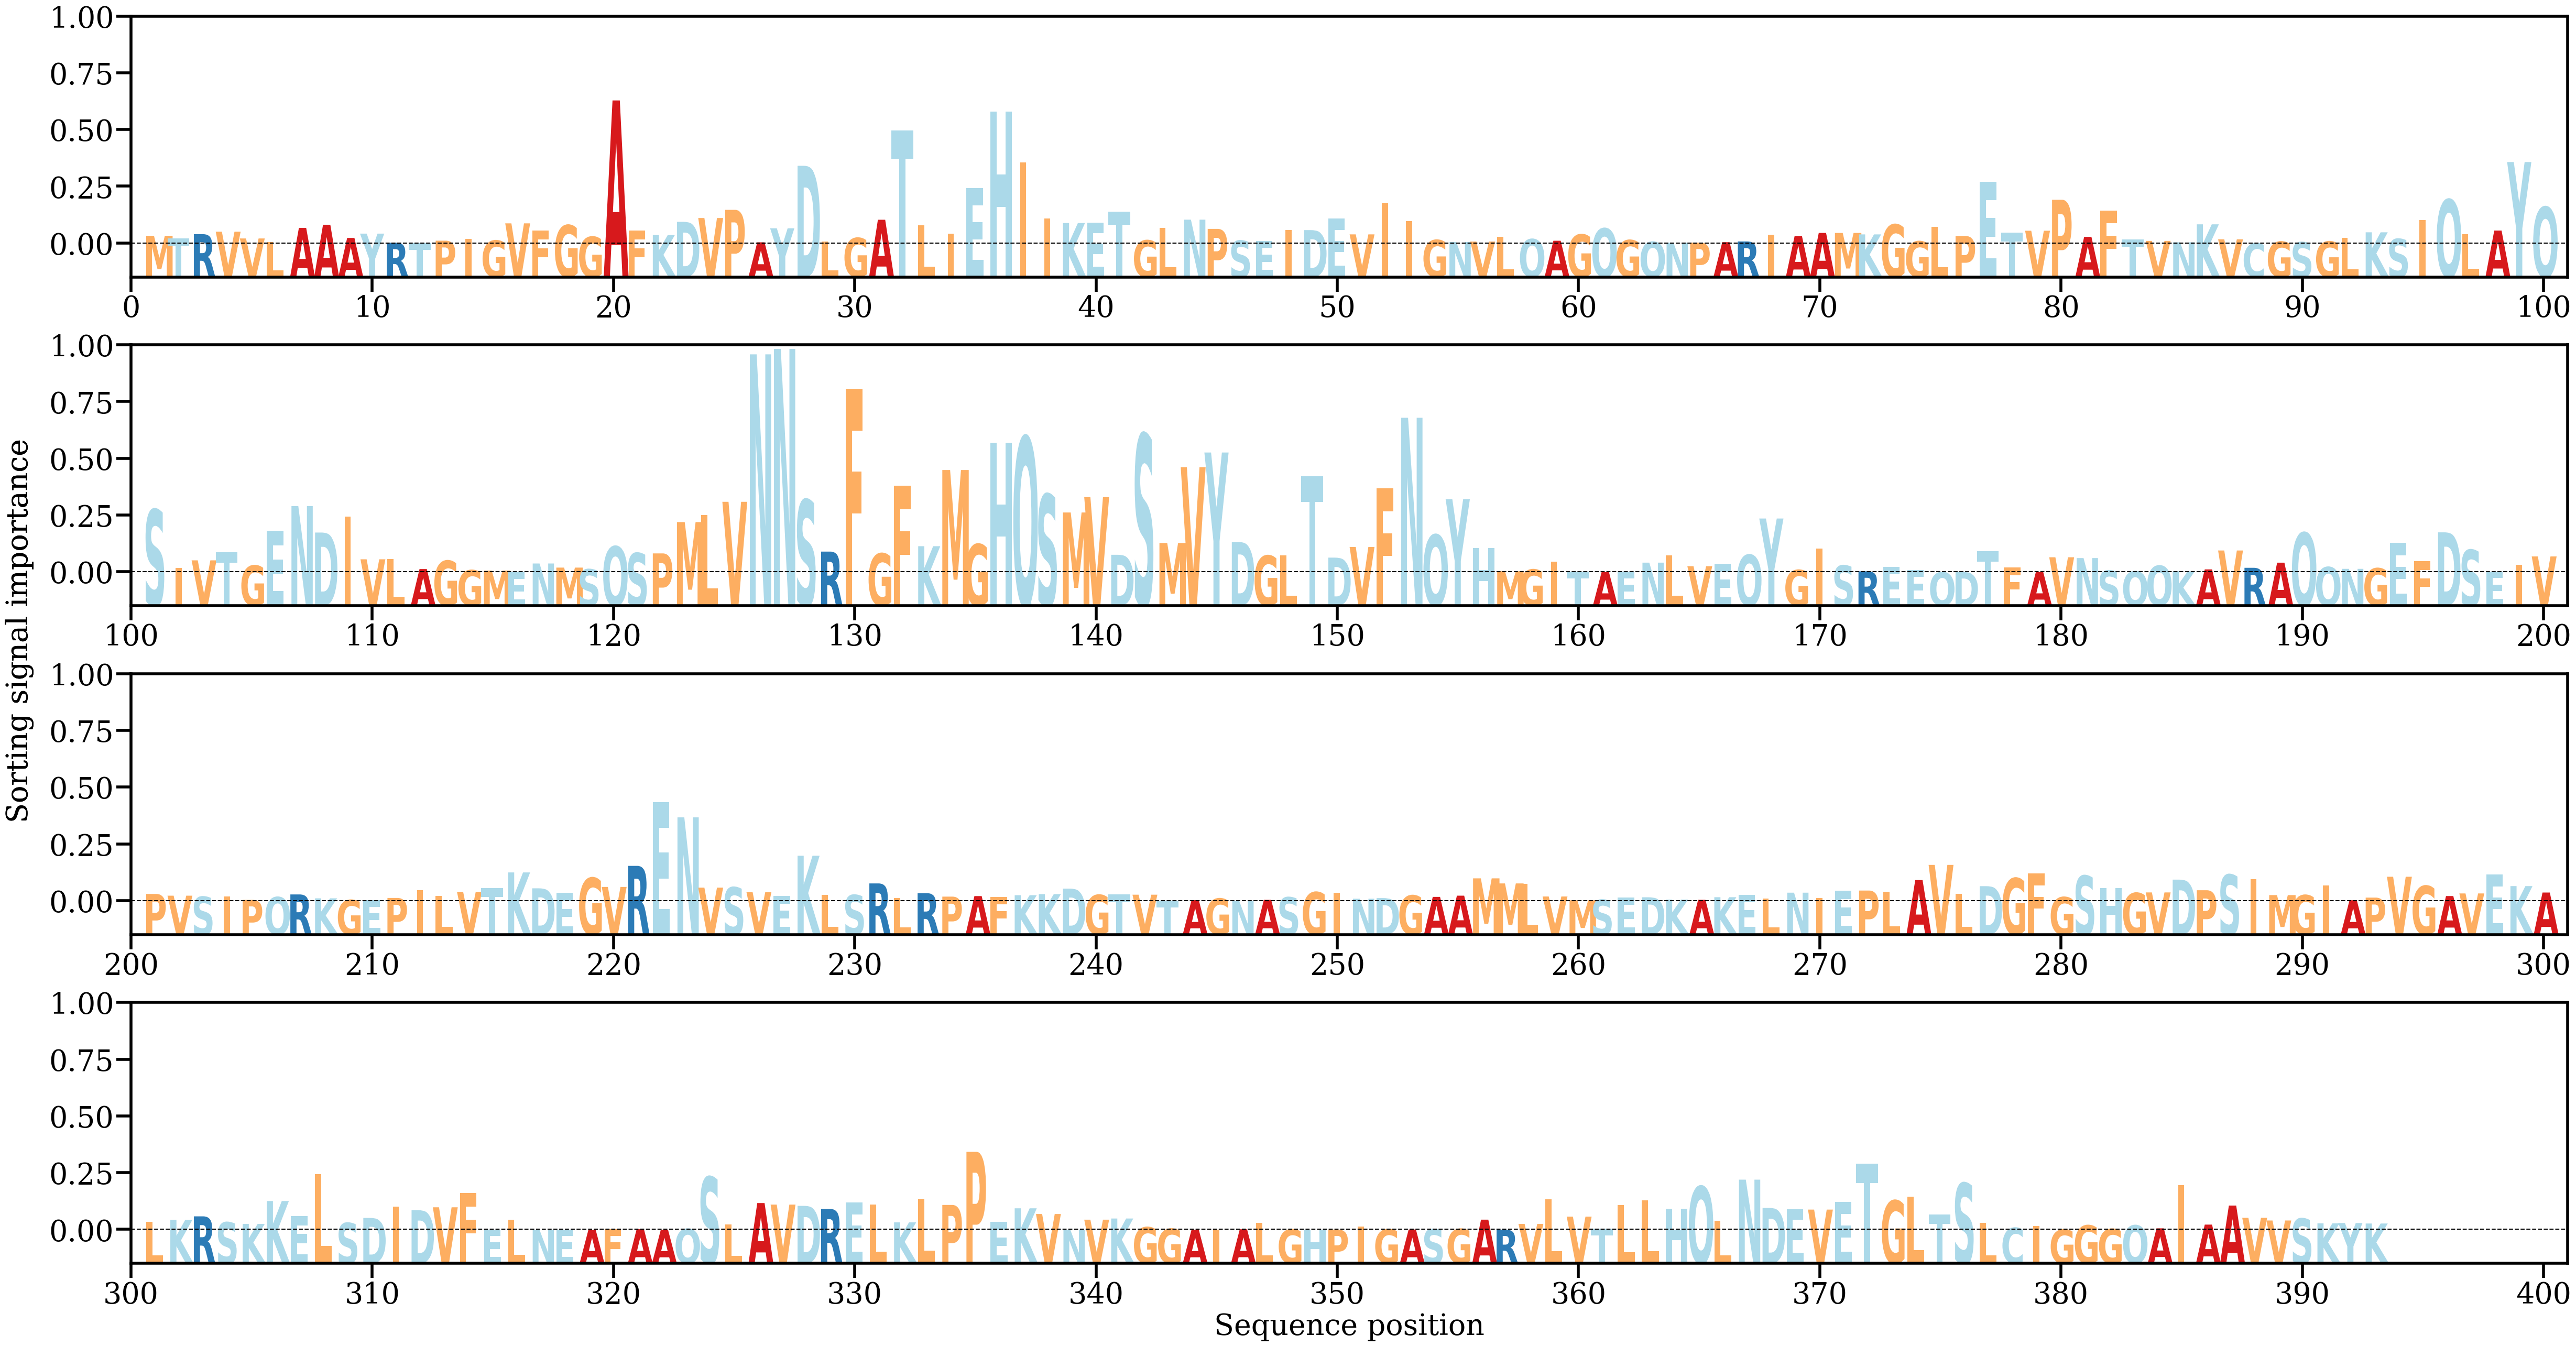

Values plotted in this chart, from the file beside it:
AA, Alpha
M, [0.00098693]
T, [0.00066443]
R, [0.00118807]
V, [0.00150457]
V, [0.00064675]
L, [0.00021231]
A, [0.00198141]
A, [0.002386]
A, [0.00070968]
Y, [0.00126059]
R, [0.00010578]
T, [5.5412936e-05]
P, [0.00036441]
I, [0.00059289]
G, [0.00038302]
V, [0.00256148]
F, [0.00168172]
G, [0.00233059]
G, [0.00085885]
A, [0.01815725]
F, [0.00166614]
K, [0.00108443]
D, [0.00275614]
V, [0.00323642]
P, [0.00427524]
A, [0.00015575]
Y, [0.00193729]
D, [0.00986315]
L, [0.00023539]
G, [0.00071021]
A, [0.00302014]
T, [0.0143627]
L, [0.00232571]
I, [0.00127046]
E, [0.00700751]
H, [0.0167601]
I, [0.01030914]
I, [0.00318511]
K, [0.00260522]
E, [0.00262762]
T, [0.00402413]
G, [0.00040755]
L, [0.00197731]
N, [0.00303099]
P, [0.00186041]
S, [0.00037001]
E, [0.00031896]
I, [0.00171687]
D, [0.00170574]
E, [0.00317482]
V, [0.0011641]
I, [0.00515206]
I, [0.00286161]
G, [0.00045223]
N, [0.00019011]
V, [0.00025686]
L, [0.00085961]
Q, [0.00055892]
A, [0.00035599]
G, [0.00115053]
... 333 more rows
